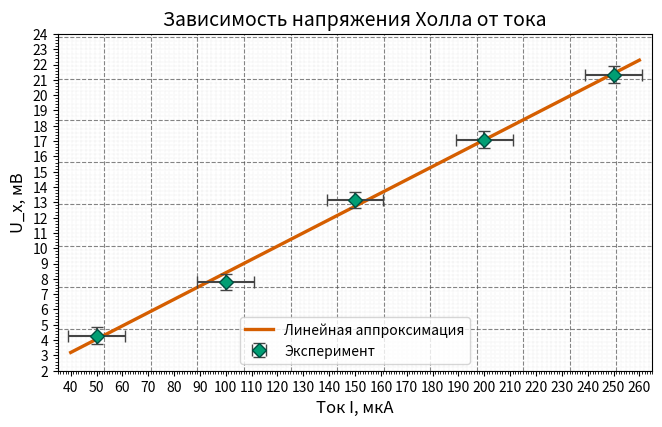

Python code for this plot:
import numpy as np
import matplotlib.pyplot as plt
from scipy import stats


# ---------------- ДАННЫЕ ----------------
def load_set():
    currents = np.array([50, 100, 150, 200, 250])
    voltages = np.array([4.3, 7.8, 13.15, 17.1, 21.35])
    dI = np.full_like(currents, 11.3)
    dU = np.full_like(voltages, 0.53)
    return currents, voltages, dI, dU


# ---------------- ЛИНЕЙНАЯ АППРОКСИМАЦИЯ ----------------
def fit_linear(x, y):
    m, b, *_ = stats.linregress(x, y)
    return m, b


# ---------------- ФИЗИЧЕСКАЯ ММ-СЕТКА ----------------
def draw_physical_mm_grid(fig, ax, width_mm, height_mm, dpi):
    fig.canvas.draw()
    bbox = ax.get_window_extent()
    px_per_mm = dpi / 25.4

    # вертикальные линии
    for x_mm in np.arange(0, width_mm + 0.1, 1):
        display_x = bbox.x0 + x_mm * px_per_mm
        xdata, _ = ax.transData.inverted().transform((display_x, bbox.y0))
        if x_mm % 10 == 0:
            ax.axvline(xdata, linewidth=0.8, linestyle='--', color="#505050", alpha=0.7, zorder=0)
        else:
            ax.axvline(xdata, linewidth=0.35, linestyle=':', color="#b0b0b0", alpha=0.45, zorder=0)

    # горизонтальные линии
    for y_mm in np.arange(0, height_mm + 0.1, 1):
        display_y = bbox.y0 + y_mm * px_per_mm
        _, ydata = ax.transData.inverted().transform((bbox.x0, display_y))
        if y_mm % 10 == 0:
            ax.axhline(ydata, linewidth=0.8, linestyle='--', color="#505050", alpha=0.7, zorder=0)
        else:
            ax.axhline(ydata, linewidth=0.35, linestyle=':', color="#b0b0b0", alpha=0.45, zorder=0)


# ---------------- СОЗДАНИЕ ОСЕЙ ----------------
def init_axes():
    width_mm = 164.8       # 16.48 cm
    height_mm = 104.8      # 10.48 cm
    dpi = 300

    fig, ax = plt.subplots(
        figsize=(width_mm / 25.4, height_mm / 25.4),
        dpi=dpi
    )
    ax.set_axisbelow(True)

    # локаторы для данных, НЕ для миллиметровки!
    ax.xaxis.set_major_locator(plt.MultipleLocator(10))
    ax.xaxis.set_minor_locator(plt.MultipleLocator(1))

    ax.yaxis.set_major_locator(plt.MultipleLocator(1))
    ax.yaxis.set_minor_locator(plt.MultipleLocator(0.2))

    return fig, ax, width_mm, height_mm, dpi


# ---------------- ТОЧКИ ----------------
def draw_data(ax, I, U, dI, dU):
    ax.errorbar(
        I, U,
        xerr=dI, yerr=dU,
        fmt="D",
        markersize=7,
        markerfacecolor="#009E73",
        markeredgecolor="#004d40",
        ecolor="#444444",
        linewidth=1.5,
        capsize=4,
        label="Эксперимент",
        zorder=5
    )


# ---------------- ЛИНИЯ РЕГРЕССИИ ----------------
def draw_fit(ax, slope, intercept):
    x_vals = np.linspace(40, 260, 250)
    y_vals = slope * x_vals + intercept

    ax.plot(
        x_vals, y_vals,
        color="#D55E00",
        linewidth=2.4,
        linestyle="-",
        label="Линейная аппроксимация",
        zorder=4
    )


# ---------------- ОФОРМЛЕНИЕ ----------------
def finalize(ax):
    ax.set_xlabel("Ток I, мкА", fontsize=12)
    ax.set_ylabel("U_x, мВ", fontsize=12)
    ax.set_title("Зависимость напряжения Холла от тока", fontsize=14)
    ax.set_xlim(35, 265)
    ax.set_ylim(2, 24)
    ax.legend()


# ---------------- СБОРКА ----------------
def build():
    I, U, dI, dU = load_set()
    slope, intercept = fit_linear(I, U)

    fig, ax, width_mm, height_mm, dpi = init_axes()
    draw_data(ax, I, U, dI, dU)
    draw_fit(ax, slope, intercept)
    finalize(ax)

    # ФИЗИЧЕСКАЯ МИЛЛИМЕТРОВКА
    draw_physical_mm_grid(fig, ax, width_mm, height_mm, dpi)

    plt.tight_layout(pad=0.2)
    plt.savefig("plot_UxI_mm_true_grid.png", dpi=dpi)
    plt.show()


if __name__ == "__main__":
    build()
